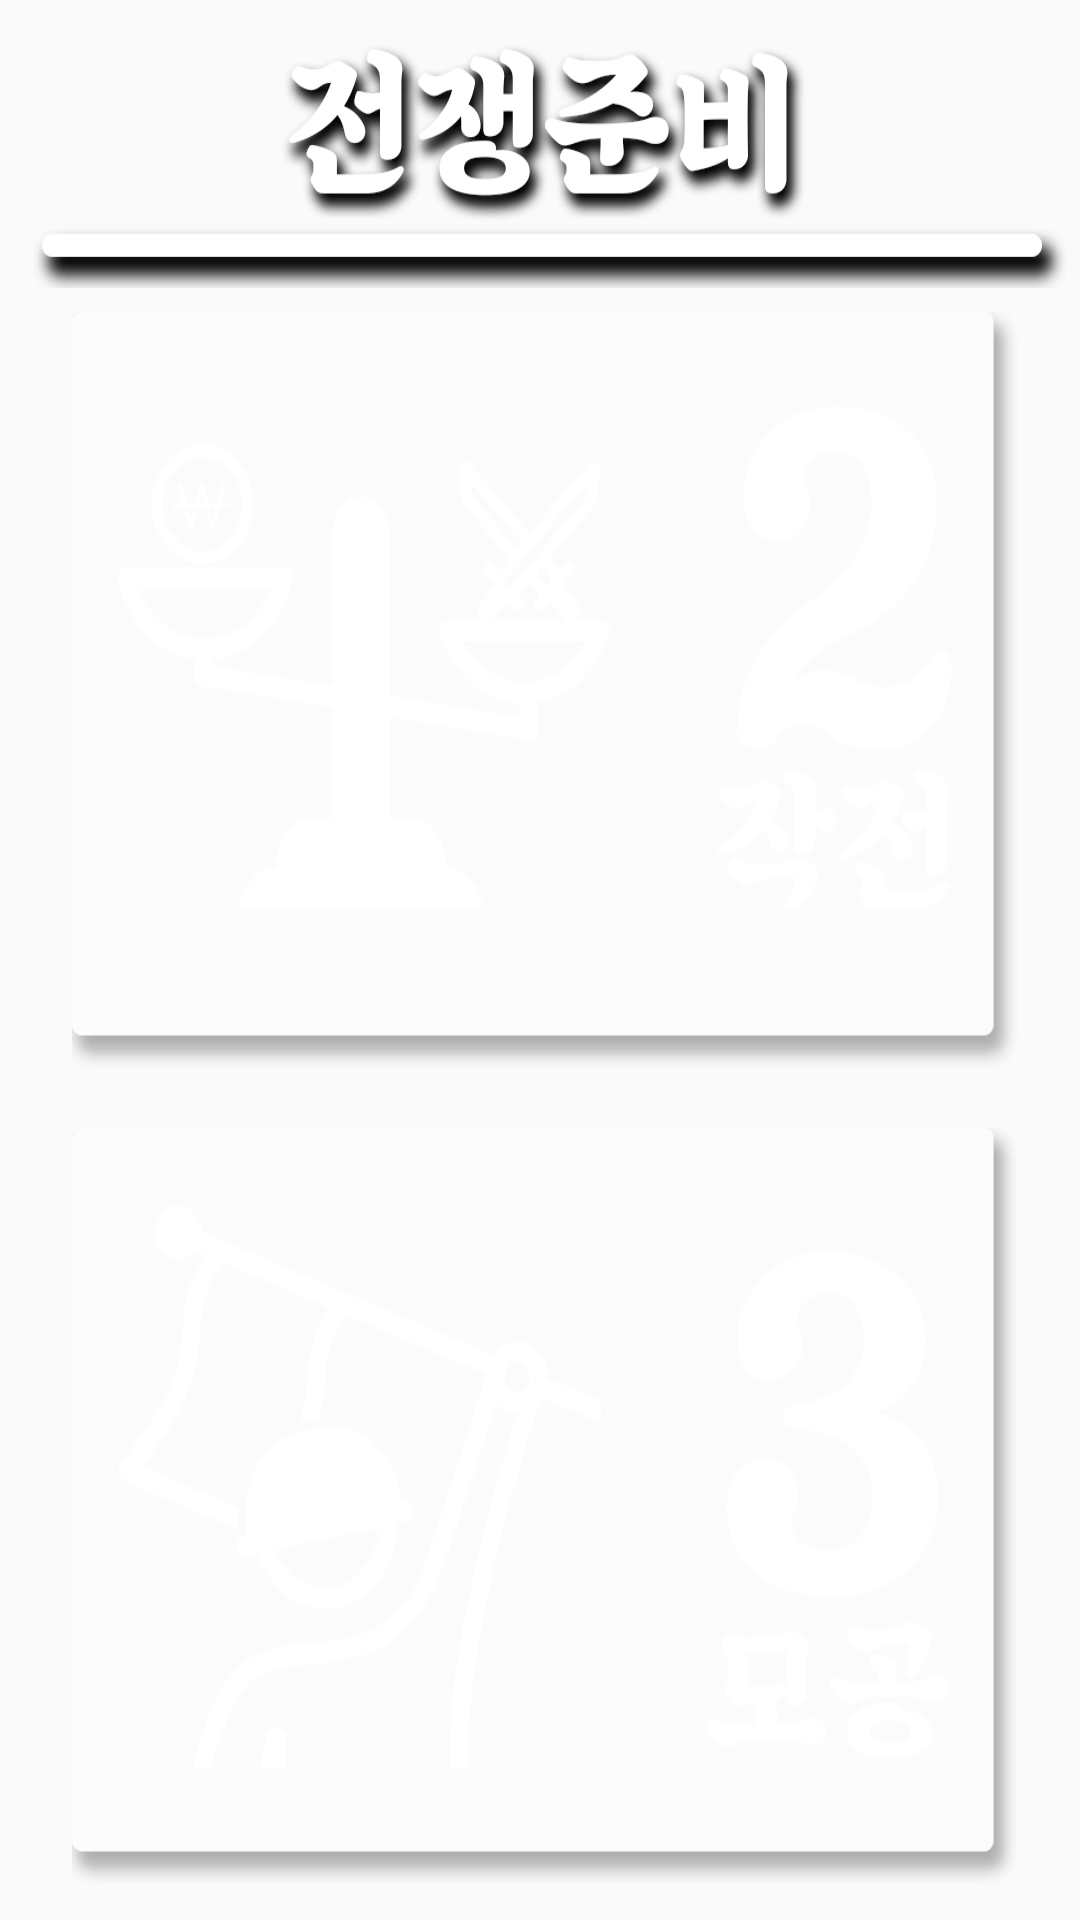

Layout XML and referenced resources for this Android screen:
<!-- AndroidManifest.xml: application theme Theme.AppCompat.Light.NoActionBar -->
<!-- res/layout/fragment_study_chapter_selection_2.xml -->
<?xml version="1.0" encoding="utf-8"?>
<android.support.constraint.ConstraintLayout xmlns:android="http://schemas.android.com/apk/res/android"
                                             xmlns:app="http://schemas.android.com/apk/res-auto"
                                             xmlns:tools="http://schemas.android.com/tools"
                                             android:layout_width="match_parent"
                                             android:layout_height="match_parent"
>

    <android.support.constraint.Guideline
            android:orientation="horizontal"
            android:layout_width="wrap_content"
            android:layout_height="wrap_content" android:id="@+id/guideline5"
            app:layout_constraintGuide_percent="0.15"/>
    <android.support.constraint.Guideline
            android:orientation="horizontal"
            android:layout_width="wrap_content"
            android:layout_height="wrap_content" android:id="@+id/guideline38"
            app:layout_constraintGuide_percent="0.575"/>
    <ImageView
            android:layout_width="match_parent"
            android:layout_height="0dp" app:layout_constraintBottom_toBottomOf="@+id/guideline5"
            app:layout_constraintTop_toTopOf="parent" app:srcCompat="@drawable/img_topbar_subject_2"
            android:scaleType="fitXY" android:background="@android:color/transparent">

    </ImageView>
    <ImageButton
            android:layout_width="0dp"
            android:layout_height="0dp" android:id="@+id/btn_study_gochapter2"
            app:layout_constraintBottom_toTopOf="@+id/guideline38" android:layout_marginTop="8dp"
            app:layout_constraintTop_toTopOf="@+id/guideline5" app:layout_constraintEnd_toEndOf="parent"
            android:layout_marginEnd="16dp" app:layout_constraintStart_toStartOf="parent"
            android:layout_marginStart="24dp" app:srcCompat="@drawable/btn_chapter_2"
            android:layout_marginBottom="8dp" app:layout_constraintHorizontal_bias="1.0"
            app:layout_constraintVertical_bias="1.0"
            android:scaleType="fitXY" android:background="@android:color/transparent">

    </ImageButton>
    <ImageButton
            android:layout_width="0dp"
            android:layout_height="0dp" android:id="@+id/btn_study_gochapter3"
            app:layout_constraintTop_toTopOf="@+id/guideline38" app:layout_constraintBottom_toBottomOf="parent"
            android:layout_marginBottom="8dp" app:layout_constraintEnd_toEndOf="parent" android:layout_marginEnd="16dp"
            app:layout_constraintStart_toStartOf="parent" android:layout_marginStart="24dp"
            app:srcCompat="@drawable/btn_chapter_3" android:layout_marginTop="8dp"
            android:scaleType="fitXY" android:background="@android:color/transparent">

    </ImageButton>
</android.support.constraint.ConstraintLayout>
<!-- resources referenced by this layout -->
<resources>
  <!-- drawable btn_chapter_2 (drawable) -->
  <?xml version="1.0" encoding="utf-8"?>
  <selector xmlns:android="http://schemas.android.com/apk/res/android">
  
      <item android:state_pressed="false" android:drawable="@drawable/img_btn_white_chapter_2"/>
      <item android:state_pressed="true" android:drawable="@drawable/img_btn_dark_chapter_2"/>
  </selector>
  <!-- drawable btn_chapter_3 (drawable) -->
  <?xml version="1.0" encoding="utf-8"?>
  <selector xmlns:android="http://schemas.android.com/apk/res/android">
  
      <item android:state_pressed="false" android:drawable="@drawable/img_btn_white_chapter_3"/>
      <item android:state_pressed="true" android:drawable="@drawable/img_btn_dark_chapter_3"/>
  </selector>
  <!-- drawable img_topbar_subject_2: png bitmap (drawable, 22893 bytes) -->
  <!-- drawable img_btn_white_chapter_2: png bitmap (drawable, 15719 bytes) -->
  <!-- drawable img_btn_dark_chapter_2: png bitmap (drawable, 17265 bytes) -->
  <!-- drawable img_btn_white_chapter_3: png bitmap (drawable, 12275 bytes) -->
  <!-- drawable img_btn_dark_chapter_3: png bitmap (drawable, 12091 bytes) -->
</resources>
